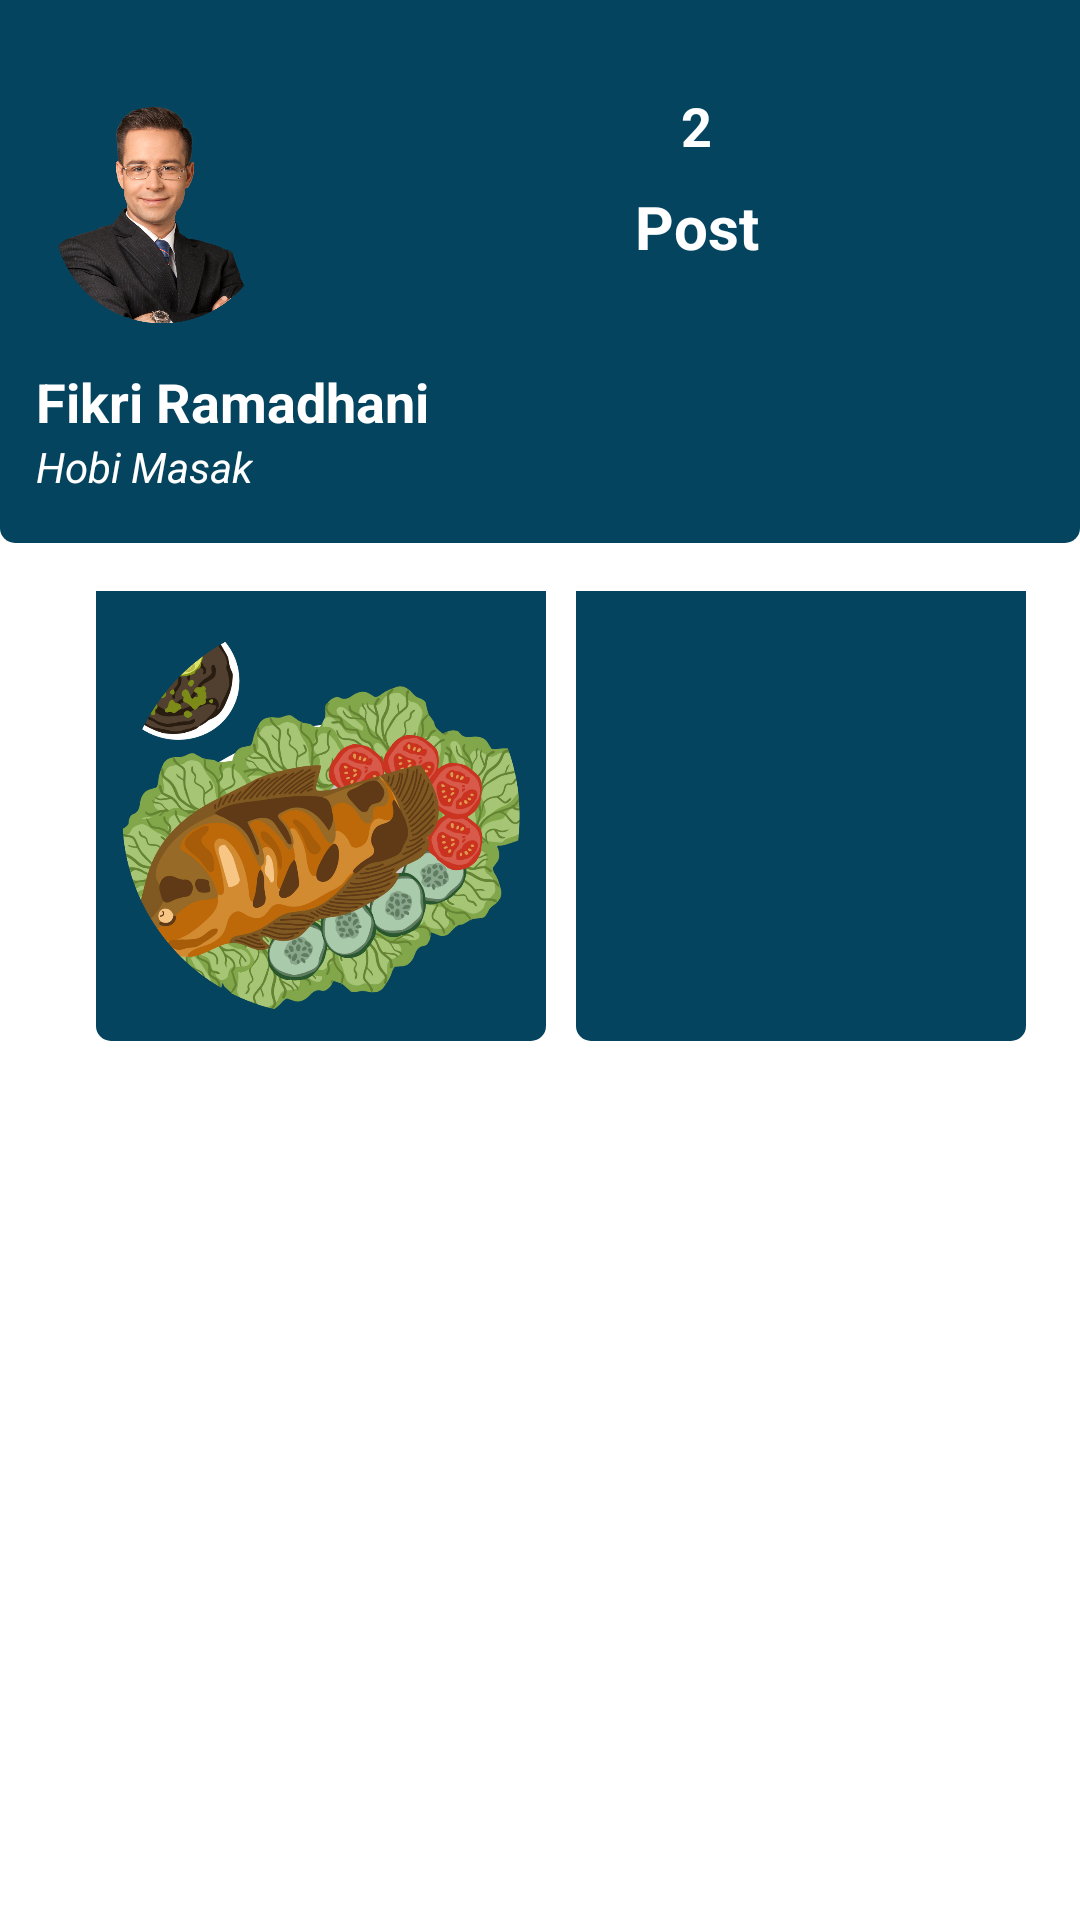

The Android layout XML behind this screen, and the referenced resources:
<!-- AndroidManifest.xml: application theme Theme.ResepMasakan -->
<!-- res/layout/fragment_profil.xml -->
<?xml version="1.0" encoding="utf-8"?>
<androidx.constraintlayout.widget.ConstraintLayout xmlns:android="http://schemas.android.com/apk/res/android"
    xmlns:app="http://schemas.android.com/apk/res-auto"
    xmlns:tools="http://schemas.android.com/tools"
    android:layout_width="match_parent"
    android:layout_height="match_parent"
    tools:context=".ui.profil.ProfilFragment">

    <ScrollView
        android:layout_width="match_parent"
        android:layout_height="match_parent" >

        <LinearLayout
            android:layout_width="match_parent"
            android:layout_height="wrap_content"
            android:orientation="vertical">

            <LinearLayout
                android:layout_width="match_parent"
                android:layout_height="match_parent"
                android:orientation="vertical">

                <LinearLayout
                    android:layout_width="match_parent"
                    android:layout_height="match_parent"
                    android:background="@drawable/roundep2"
                    android:orientation="vertical">

                    <androidx.constraintlayout.widget.ConstraintLayout
                        android:layout_width="match_parent"
                        android:layout_height="match_parent"
                        >


                        <ImageView
                            android:id="@+id/imageView"
                            android:layout_width="100dp"
                            android:layout_height="100dp"
                            android:layout_marginStart="4dp"
                            android:src="@drawable/org"
                            app:layout_constraintBottom_toBottomOf="parent"
                            app:layout_constraintStart_toStartOf="parent"
                            app:layout_constraintTop_toTopOf="parent"
                            app:layout_constraintVertical_bias="0.266" />

                        <TextView
                            android:id="@+id/textView13"
                            android:layout_width="wrap_content"
                            android:layout_height="wrap_content"
                            android:layout_marginStart="8dp"
                            android:text="Fikri Ramadhani"
                            android:textColor="@color/white"
                            android:textSize="18dp"
                            android:textStyle="bold"
                            app:layout_constraintStart_toStartOf="@+id/imageView"
                            app:layout_constraintTop_toBottomOf="@+id/imageView" />

                        <TextView
                            android:id="@+id/textView19"
                            android:layout_width="wrap_content"
                            android:layout_height="wrap_content"
                            android:layout_marginStart="8dp"
                            android:layout_marginBottom="16dp"
                            android:text="Hobi Masak"
                            android:textColor="@color/white"
                            android:textStyle="italic"
                            app:layout_constraintBottom_toBottomOf="parent"
                            app:layout_constraintStart_toStartOf="@+id/imageView"
                            app:layout_constraintTop_toBottomOf="@+id/textView13" />

                        <TextView
                            android:id="@+id/textView20"
                            android:layout_width="wrap_content"
                            android:layout_height="wrap_content"
                            android:layout_marginTop="8dp"
                            android:text="2"
                            android:textColor="@color/white"
                            android:textSize="18dp"
                            android:textStyle="bold"
                            app:layout_constraintEnd_toEndOf="parent"
                            app:layout_constraintStart_toEndOf="@+id/imageView"
                            app:layout_constraintTop_toTopOf="@+id/imageView" />

                        <TextView
                            android:id="@+id/textView21"
                            android:layout_width="wrap_content"
                            android:layout_height="wrap_content"
                            android:layout_marginTop="8dp"
                            android:text="Post"
                            android:textColor="@color/white"
                            android:textStyle="bold"
                            android:textSize="20dp"
                            app:layout_constraintEnd_toEndOf="@+id/textView20"
                            app:layout_constraintStart_toStartOf="@+id/textView20"
                            app:layout_constraintTop_toBottomOf="@+id/textView20" />

                        <ImageButton
                            android:id="@+id/logout"
                            android:layout_width="wrap_content"
                            android:layout_height="wrap_content"
                            android:layout_marginStart="88dp"
                            android:background="@color/header"
                            android:src="@drawable/logout2"
                            app:layout_constraintStart_toEndOf="@+id/textView20"
                            app:layout_constraintTop_toTopOf="@+id/imageView" />

                    </androidx.constraintlayout.widget.ConstraintLayout>
                </LinearLayout>
            </LinearLayout>

            <LinearLayout
                android:layout_width="match_parent"
                android:layout_height="match_parent"
                android:orientation="vertical">

                <LinearLayout
                    android:layout_width="match_parent"
                    android:layout_height="match_parent"
                    android:orientation="vertical">

                    <androidx.constraintlayout.widget.ConstraintLayout
                        android:layout_width="match_parent"
                        android:layout_height="match_parent">

                        <ImageView
                            android:id="@+id/imageView2"
                            android:layout_width="150dp"
                            android:layout_height="150dp"
                            android:layout_marginStart="32dp"
                            android:layout_marginTop="16dp"
                            android:background="@drawable/roundep2"
                            android:src="@drawable/ikanbakar1"
                            app:layout_constraintStart_toStartOf="parent"
                            app:layout_constraintTop_toTopOf="parent" />

                        <ImageView
                            android:id="@+id/imageView5"
                            android:layout_width="150dp"
                            android:layout_height="150dp"
                            android:layout_marginEnd="8dp"
                            android:background="@drawable/roundep2"
                            android:src="@drawable/geprek"
                            app:layout_constraintEnd_toEndOf="parent"
                            app:layout_constraintStart_toEndOf="@+id/imageView2"
                            app:layout_constraintTop_toTopOf="@+id/imageView2" />
                    </androidx.constraintlayout.widget.ConstraintLayout>
                </LinearLayout>
            </LinearLayout>
        </LinearLayout>
    </ScrollView>
</androidx.constraintlayout.widget.ConstraintLayout>
<!-- resources referenced by this layout -->
<resources>
  <color name="header">#05445E</color>
  <color name="white">#FFFFFFFF</color>
  <!-- drawable ikanbakar1: png bitmap (drawable, 531675 bytes) -->
  <!-- drawable org: png bitmap (drawable, 585338 bytes) -->
  <!-- drawable roundep2 (drawable) -->
  <?xml version="1.0" encoding="utf-8"?>
  <shape xmlns:android="http://schemas.android.com/apk/res/android">
      <corners
          android:bottomRightRadius="5dp"
          android:bottomLeftRadius="5dp"
          />
  
      <solid android:color="@color/header"/>
  
  </shape>
  <style name="Theme.ResepMasakan" parent="Theme.MaterialComponents.DayNight.NoActionBar">
          
          <item name="colorPrimary">@color/header</item>
          <item name="colorPrimaryVariant">@color/header</item>
          <item name="colorOnPrimary">@color/white</item>
          
          <item name="colorSecondary">@color/teal_200</item>
          <item name="colorSecondaryVariant">@color/teal_700</item>
          <item name="colorOnSecondary">@color/black</item>
          
          <item name="android:statusBarColor">?attr/colorPrimaryVariant</item>
          
      </style>
  <color name="teal_200">#FF03DAC5</color>
  <color name="teal_700">#FF018786</color>
  <color name="black">#FF000000</color>
</resources>
